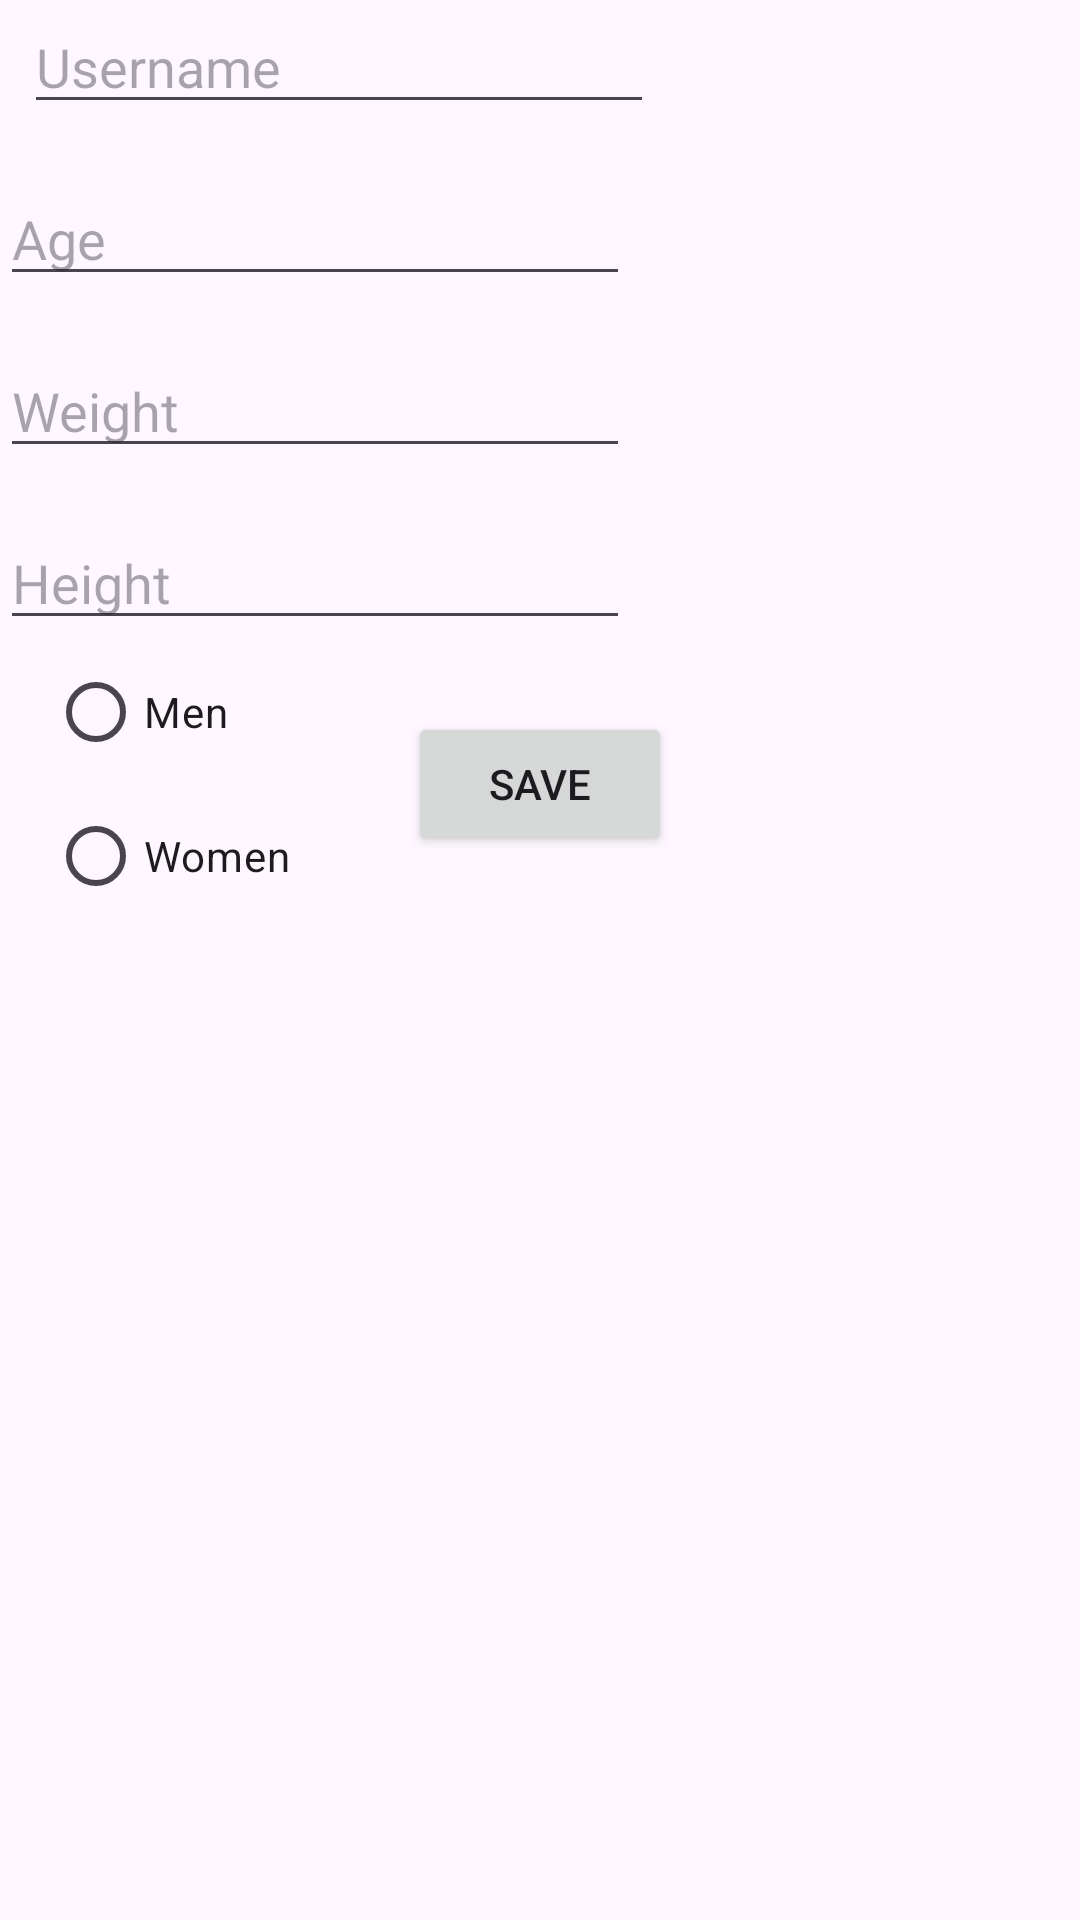

Produce the Android XML layout that renders to this screen, including the resource entries it uses.
<!-- AndroidManifest.xml: application theme Theme.Halalify -->
<!-- res/layout/activity_getuserdata.xml -->
<?xml version="1.0" encoding="utf-8"?>
<androidx.constraintlayout.widget.ConstraintLayout xmlns:android="http://schemas.android.com/apk/res/android"
    xmlns:app="http://schemas.android.com/apk/res-auto"
    xmlns:tools="http://schemas.android.com/tools"
    android:id="@+id/main"
    android:layout_width="match_parent"
    android:layout_height="match_parent"
    tools:context=".getuserdata">

    <EditText
        android:id="@+id/getusername"
        android:layout_width="wrap_content"
        android:layout_height="wrap_content"
        android:layout_marginStart="8dp"
        android:layout_marginBottom="207dp"
        android:ems="10"
        android:hint="Username"
        android:inputType="text"
        app:layout_constraintBottom_toTopOf="@+id/radioGroup"
        app:layout_constraintStart_toStartOf="parent"
        app:layout_constraintTop_toTopOf="parent" />

    <EditText
        android:id="@+id/getage"
        android:layout_width="wrap_content"
        android:layout_height="wrap_content"
        android:layout_marginTop="16dp"
        android:ems="10"
        android:hint="Age"
        android:inputType="number"
        app:layout_constraintTop_toBottomOf="@id/getusername"
        app:layout_constraintStart_toStartOf="parent" />

    <EditText
        android:id="@+id/getweight"
        android:layout_width="wrap_content"
        android:layout_height="wrap_content"
        android:layout_marginTop="16dp"
        android:ems="10"
        android:hint="Weight"
        android:inputType="numberDecimal"
        app:layout_constraintTop_toBottomOf="@id/getage"
        app:layout_constraintStart_toStartOf="parent" />

    <EditText
        android:id="@+id/getheight"
        android:layout_width="wrap_content"
        android:layout_height="wrap_content"
        android:layout_marginTop="16dp"
        android:ems="10"
        android:hint="Height"
        android:inputType="numberDecimal"
        app:layout_constraintTop_toBottomOf="@id/getweight"
        app:layout_constraintStart_toStartOf="parent" />

    <Button
        android:id="@+id/save_button"
        android:layout_width="wrap_content"
        android:layout_height="wrap_content"
        android:text="Save"
        app:layout_constraintTop_toBottomOf="@id/getheight"
        app:layout_constraintStart_toStartOf="parent"
        app:layout_constraintEnd_toEndOf="parent"
        android:layout_marginTop="24dp" />

    <RadioGroup
        android:id="@+id/RadioGroup"
        android:layout_width="118dp"
        android:layout_height="108dp"
        app:layout_constraintBottom_toBottomOf="parent"
        app:layout_constraintEnd_toEndOf="@+id/getheight"
        app:layout_constraintHorizontal_bias="0.173"
        app:layout_constraintStart_toStartOf="@+id/getheight"
        app:layout_constraintTop_toBottomOf="@+id/getheight"
        app:layout_constraintVertical_bias="0.0">

        <RadioButton
            android:id="@+id/Men"
            android:layout_width="match_parent"
            android:layout_height="wrap_content"
            android:text="Men" />

        <RadioButton
            android:id="@+id/Women"
            android:layout_width="match_parent"
            android:layout_height="wrap_content"
            android:text="Women" />
    </RadioGroup>

</androidx.constraintlayout.widget.ConstraintLayout>
<!-- resources referenced by this layout -->
<resources>
  <style name="Theme.Halalify" parent="Base.Theme.Halalify" />
  <style name="Base.Theme.Halalify" parent="Theme.Material3.DayNight.NoActionBar">
          
          
      </style>
</resources>
